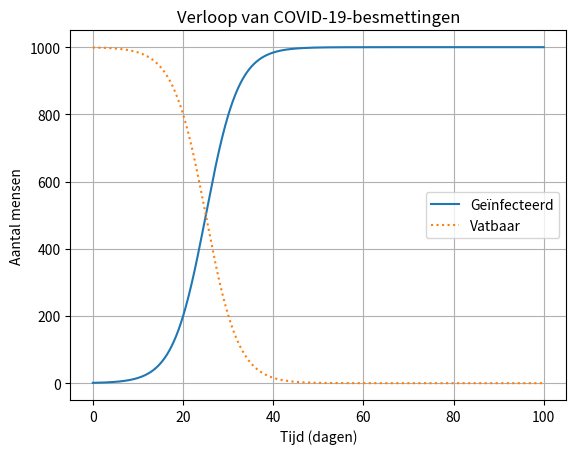

Recreate this plot in Python.
"""
-- Model 2: Logistische Groei --

Program      : Logistische Groei
[redacted]
Created      : March 2, 2022
"""

import matplotlib.pyplot as plt

N = 1000                   # De bevolkingsgrootte
I_init = 1                 # Het aantal besmette personen op t = 0
S_init = N - I_init        # Het aantal vatbare personen op t = 0

t_init = 0
t_end = 100                # De simulatie loopt tot 100 dagen na het begin
Dt = 1/1000                # Tijdstap van 1/1000 dag
nsteps = int(round((t_end-t_init)/Dt)) # Totaal aantal tijdstappen

Rwaarde = 1.93             # Het reproductiegetal; aantal mensen dat iemand gemiddeld besmet
Tb = 7

t_lst = [t_init] + [0] * nsteps
I_lst = [I_init] + [0] * nsteps
S_lst = [S_init] + [0] * nsteps

for i in range(1, nsteps+1):        # Eulers methode
    t = t_lst[i-1]
    I = I_lst[i-1]
    S = S_lst[i-1]

    dIdt = Rwaarde/Tb * I*(1-I/N)    # De verandering in het aantal besmette mensen
    dSdt = -Rwaarde/Tb * I*(1-I/N)   # De verandering in het aantal vatbare mensen
    
    t_lst[i] = t + Dt
    I_lst[i] = I + dIdt * Dt
    S_lst[i] = S + dSdt * Dt
    
# Het maken van een grafiek:
f = plt.figure(dpi=150)
plt.plot(t_lst, I_lst)
plt.plot(t_lst, S_lst, ":")
plt.grid(True)
plt.legend(["Geïnfecteerd", "Vatbaar"])
plt.xlabel('Tijd (dagen)')
plt.ylabel('Aantal mensen')
plt.title('Verloop van COVID-19-besmettingen')
plt.show()
